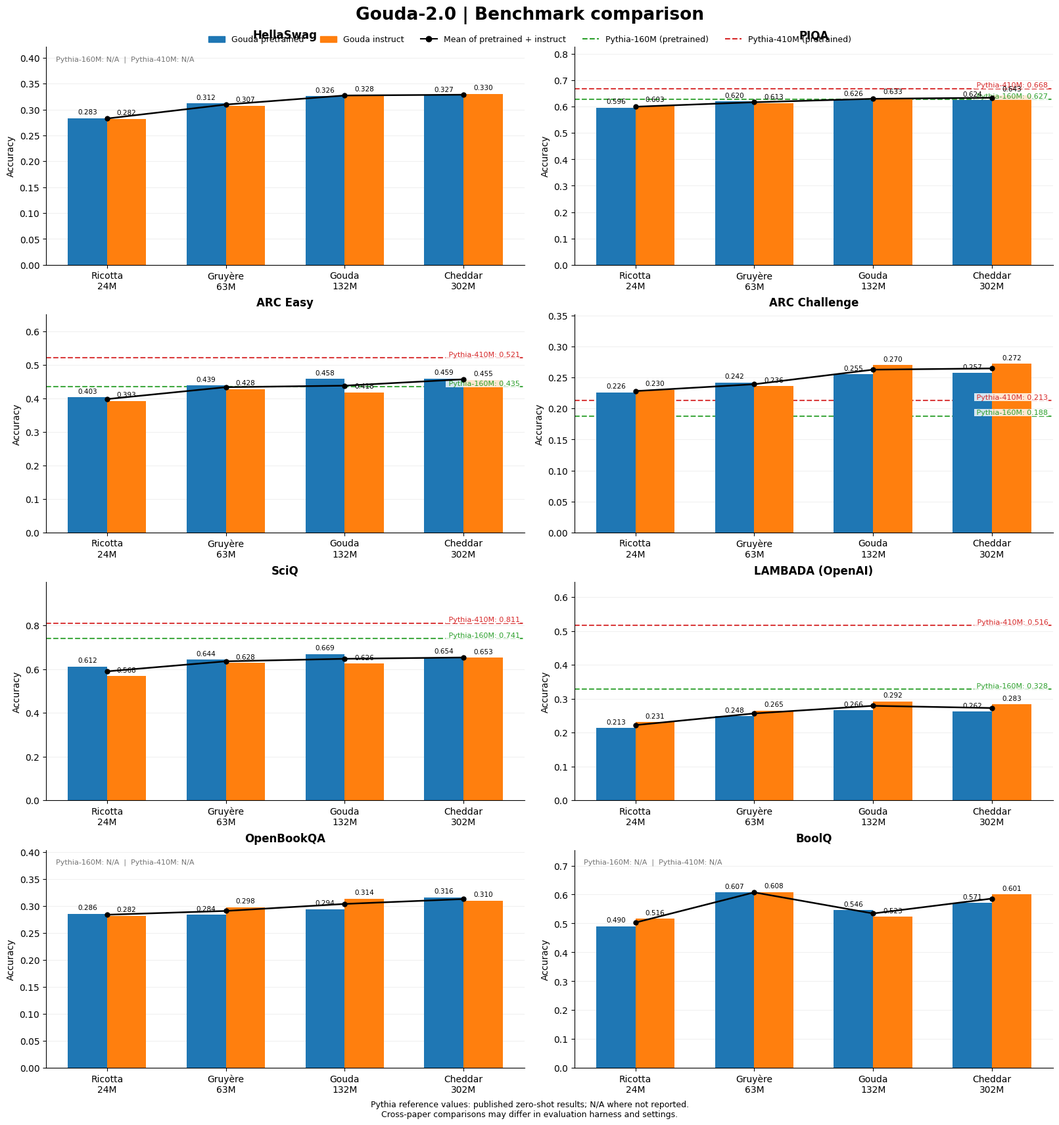

Here is the Python script that generated this plot:
"""Gouda-2.0 pretrained vs instruct benchmarks, with Pythia reference lines.
Run: pip install matplotlib numpy && python gouda_benchmarks_revised.py
"""
import numpy as np
import matplotlib.pyplot as plt
from matplotlib.lines import Line2D
from matplotlib.patches import Patch

MODELS = ['Ricotta\n24M', 'Gruyère\n63M', 'Gouda\n132M', 'Cheddar\n302M']
BENCHMARKS = {
    'HellaSwag':       {'pre': [.283,.312,.326,.327], 'inst': [.282,.307,.328,.330], 'py160': None, 'py410': None},
    'PIQA':            {'pre': [.596,.620,.626,.624], 'inst': [.603,.613,.633,.643], 'py160': .627, 'py410': .668},
    'ARC Easy':        {'pre': [.403,.439,.458,.459], 'inst': [.393,.428,.418,.455], 'py160': .435, 'py410': .521},
    'ARC Challenge':   {'pre': [.226,.242,.255,.257], 'inst': [.230,.236,.270,.272], 'py160': .188, 'py410': .213},
    'SciQ':            {'pre': [.612,.644,.669,.654], 'inst': [.568,.628,.626,.653], 'py160': .741, 'py410': .811},
    'LAMBADA (OpenAI)':{'pre': [.213,.248,.266,.262], 'inst': [.231,.265,.292,.283], 'py160': .328, 'py410': .516},
    'OpenBookQA':      {'pre': [.286,.284,.294,.316], 'inst': [.282,.298,.314,.310], 'py160': None, 'py410': None},
    'BoolQ':           {'pre': [.490,.607,.546,.571], 'inst': [.516,.608,.523,.601], 'py160': None, 'py410': None},
}

BLUE = 'tab:blue'
ORANGE = 'tab:orange'
AVERAGE = 'black'
PY160 = 'tab:green'
PY410 = 'tab:red'

plt.rcParams.update({
    'font.family': 'DejaVu Sans',
    'font.size': 10,
    'axes.spines.top': False,
    'axes.spines.right': False,
    'figure.facecolor': 'white',
    'axes.facecolor': 'white',
    'savefig.facecolor': 'white',
})

fig, axes = plt.subplots(4, 2, figsize=(16, 17), constrained_layout=True)
x = np.arange(len(MODELS))
width = .33

for ax, (name, d) in zip(axes.flat, BENCHMARKS.items()):
    pre = np.array(d['pre'], dtype=float)
    inst = np.array(d['inst'], dtype=float)
    average = (pre + inst) / 2

    ax.bar(x - width / 2, pre, width, color=BLUE, label='Pretrained', zorder=2)
    ax.bar(x + width / 2, inst, width, color=ORANGE, label='Instruct', zorder=2)
    ax.plot(x, average, color=AVERAGE, marker='o', markersize=5,
            linewidth=1.8, zorder=4, label='Group mean')

    for key, color, label in [('py160', PY160, 'Pythia-160M'),
                              ('py410', PY410, 'Pythia-410M')]:
        if d[key] is not None:
            ax.axhline(d[key], color=color, linestyle='--', linewidth=1.5,
                       alpha=.9, zorder=1)
            ax.text(.99, d[key], f' {label}: {d[key]:.3f}',
                    transform=ax.get_yaxis_transform(), ha='right', va='bottom',
                    fontsize=8, color=color,
                    bbox=dict(facecolor='white', edgecolor='none', alpha=.82, pad=.5))

    values = np.r_[pre, inst, average]
    refs = [d[k] for k in ('py160', 'py410') if d[k] is not None]
    upper = max([*values, *refs])
    lower = min([*values, *refs])
    # Use a zero baseline for bar charts to avoid exaggerating differences.
    ax.set_ylim(0, min(1.04, upper * 1.20 + .025))

    for xpos, vals in ((x - width / 2, pre), (x + width / 2, inst)):
        for xi, yi in zip(xpos, vals):
            ax.annotate(f'{yi:.3f}', (xi, yi), xytext=(0, 3),
                        textcoords='offset points', ha='center', va='bottom',
                        fontsize=7.5)

    ax.set_title(name, fontsize=12, fontweight='bold', pad=9)
    ax.set_xticks(x, MODELS)
    ax.set_ylabel('Accuracy')
    ax.grid(axis='y', alpha=.18)
    ax.set_axisbelow(True)
    if d['py160'] is None and d['py410'] is None:
        ax.text(.02, .96, 'Pythia-160M: N/A  |  Pythia-410M: N/A',
                transform=ax.transAxes, va='top', ha='left', fontsize=8, color='0.45')

legend = [
    Patch(color=BLUE, label='Gouda pretrained'),
    Patch(color=ORANGE, label='Gouda instruct'),
    Line2D([0], [0], color=AVERAGE, marker='o', label='Mean of pretrained + instruct'),
    Line2D([0], [0], color=PY160, ls='--', label='Pythia-160M (pretrained)'),
    Line2D([0], [0], color=PY410, ls='--', label='Pythia-410M (pretrained)'),
]
fig.suptitle('Gouda-2.0 | Benchmark comparison', fontsize=19, fontweight='bold')
fig.legend(handles=legend, loc='outside upper center', bbox_to_anchor=(.5, .978),
           ncol=5, frameon=False, fontsize=9)
fig.supxlabel('Pythia reference values: published zero-shot results; N/A where not reported.\n'
              'Cross-paper comparisons may differ in evaluation harness and settings.', fontsize=9)
fig.savefig('gouda_benchmark_comparison.png', dpi=220, bbox_inches='tight')
plt.close(fig)
print('Saved gouda_benchmark_comparison.png')
